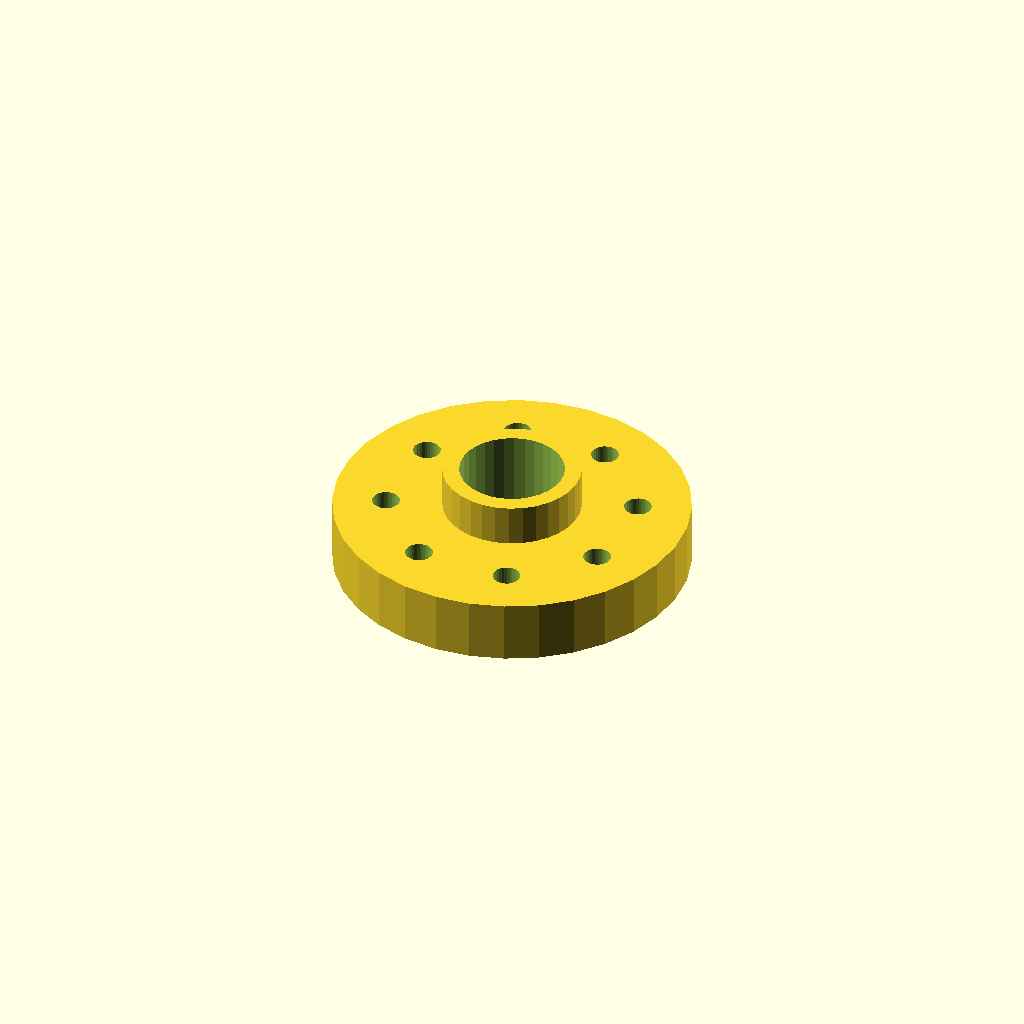
Cell 1: rendered with the file's own defaults.
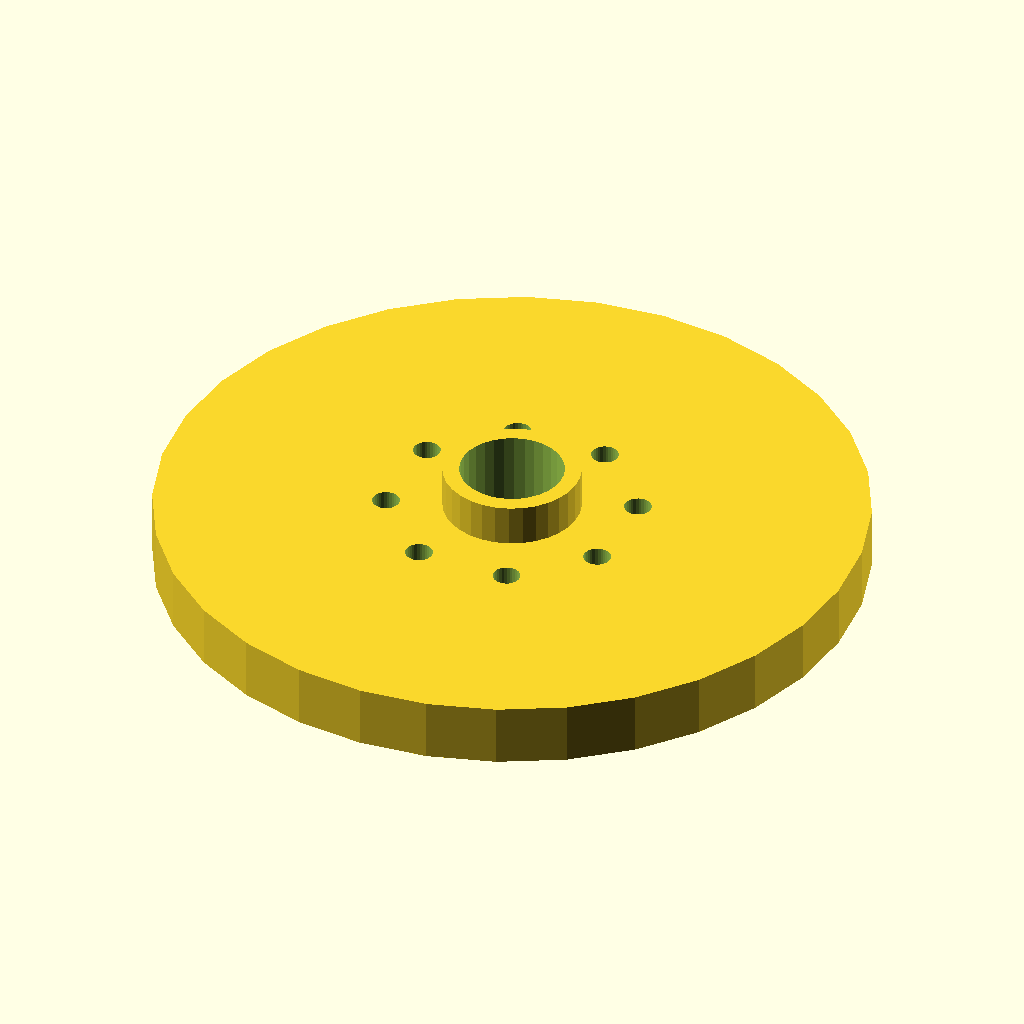
Cell 2: flange_d = 170 (everything else at default).
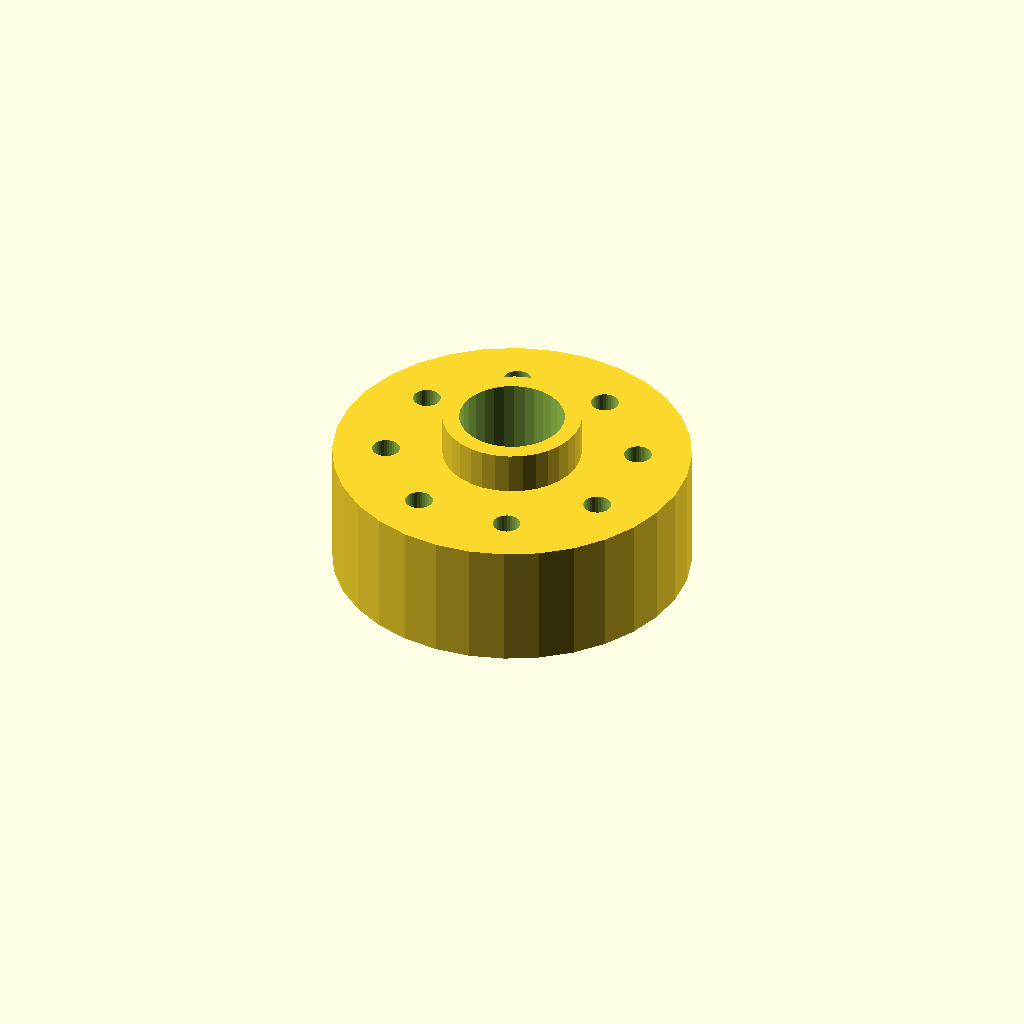
Cell 3: thickness = 30 (everything else at default).
One fixed orthographic camera (rotation 55°, 0°, 25°; colour scheme Cornfield) for every cell.
OpenSCAD source file optional_data/data/place1/boltcircles/part_0230.scad:
$fn = 32;

// ----------------------------------------------------------------------
// Flange Ø85 x 15
// 8 holes on a Ø59.5 bolt circle, bolted joints
// ----------------------------------------------------------------------

// --- parameters (mm) ---
flange_d = 85;     // outside diameter of the flange
thickness = 15;    // flange thickness
holes = 8;         // number of bolt holes
pcd = 59.5;        // bolt circle diameter
start_deg = 22.5;  // angle of the first hole, from +X
hole_d = 6.6;      // bolt hole diameter
bore_d = 25;       // central through bore
hub_d = 33;        // hub outside diameter
hub_h = 10;        // hub height above the flange face (0 = no hub)

// --- derived feature positions (mm) ---
height = thickness + hub_h;  // = 25   overall height of the part
pcd_r = pcd / 2;             // = 29.75   bolt circle radius
hole_step = 360 / holes;     // = 45   angular pitch
feature_centers = [
  [pcd_r * cos(start_deg + 0 * hole_step), pcd_r * sin(start_deg + 0 * hole_step)],
  [pcd_r * cos(start_deg + 1 * hole_step), pcd_r * sin(start_deg + 1 * hole_step)],
  [pcd_r * cos(start_deg + 2 * hole_step), pcd_r * sin(start_deg + 2 * hole_step)],
  [pcd_r * cos(start_deg + 3 * hole_step), pcd_r * sin(start_deg + 3 * hole_step)],
  [pcd_r * cos(start_deg + 4 * hole_step), pcd_r * sin(start_deg + 4 * hole_step)],
  [pcd_r * cos(start_deg + 5 * hole_step), pcd_r * sin(start_deg + 5 * hole_step)],
  [pcd_r * cos(start_deg + 6 * hole_step), pcd_r * sin(start_deg + 6 * hole_step)],
  [pcd_r * cos(start_deg + 7 * hole_step), pcd_r * sin(start_deg + 7 * hole_step)]
];   // bolt hole centres on the pitch circle

// flange disc, every hole and the bore cut straight through
difference() {
  union() {
    cylinder(d = flange_d, h = thickness);
    cylinder(d = hub_d, h = height);  // hub, overlapped into the flange
  }
  translate([0, 0, -1]) cylinder(d = bore_d, h = height + 2);  // bore, through
  for (centre = feature_centers)
    translate([centre[0], centre[1], -1]) cylinder(d = hole_d, h = thickness + 2);
}
Parameter table extracted from the source (name, type, default, range or options):
flange_d: number, default 85
thickness: number, default 15
holes: number, default 8
pcd: number, default 59.5
start_deg: number, default 22.5
hole_d: number, default 6.6
bore_d: number, default 25
hub_d: number, default 33
hub_h: number, default 10
